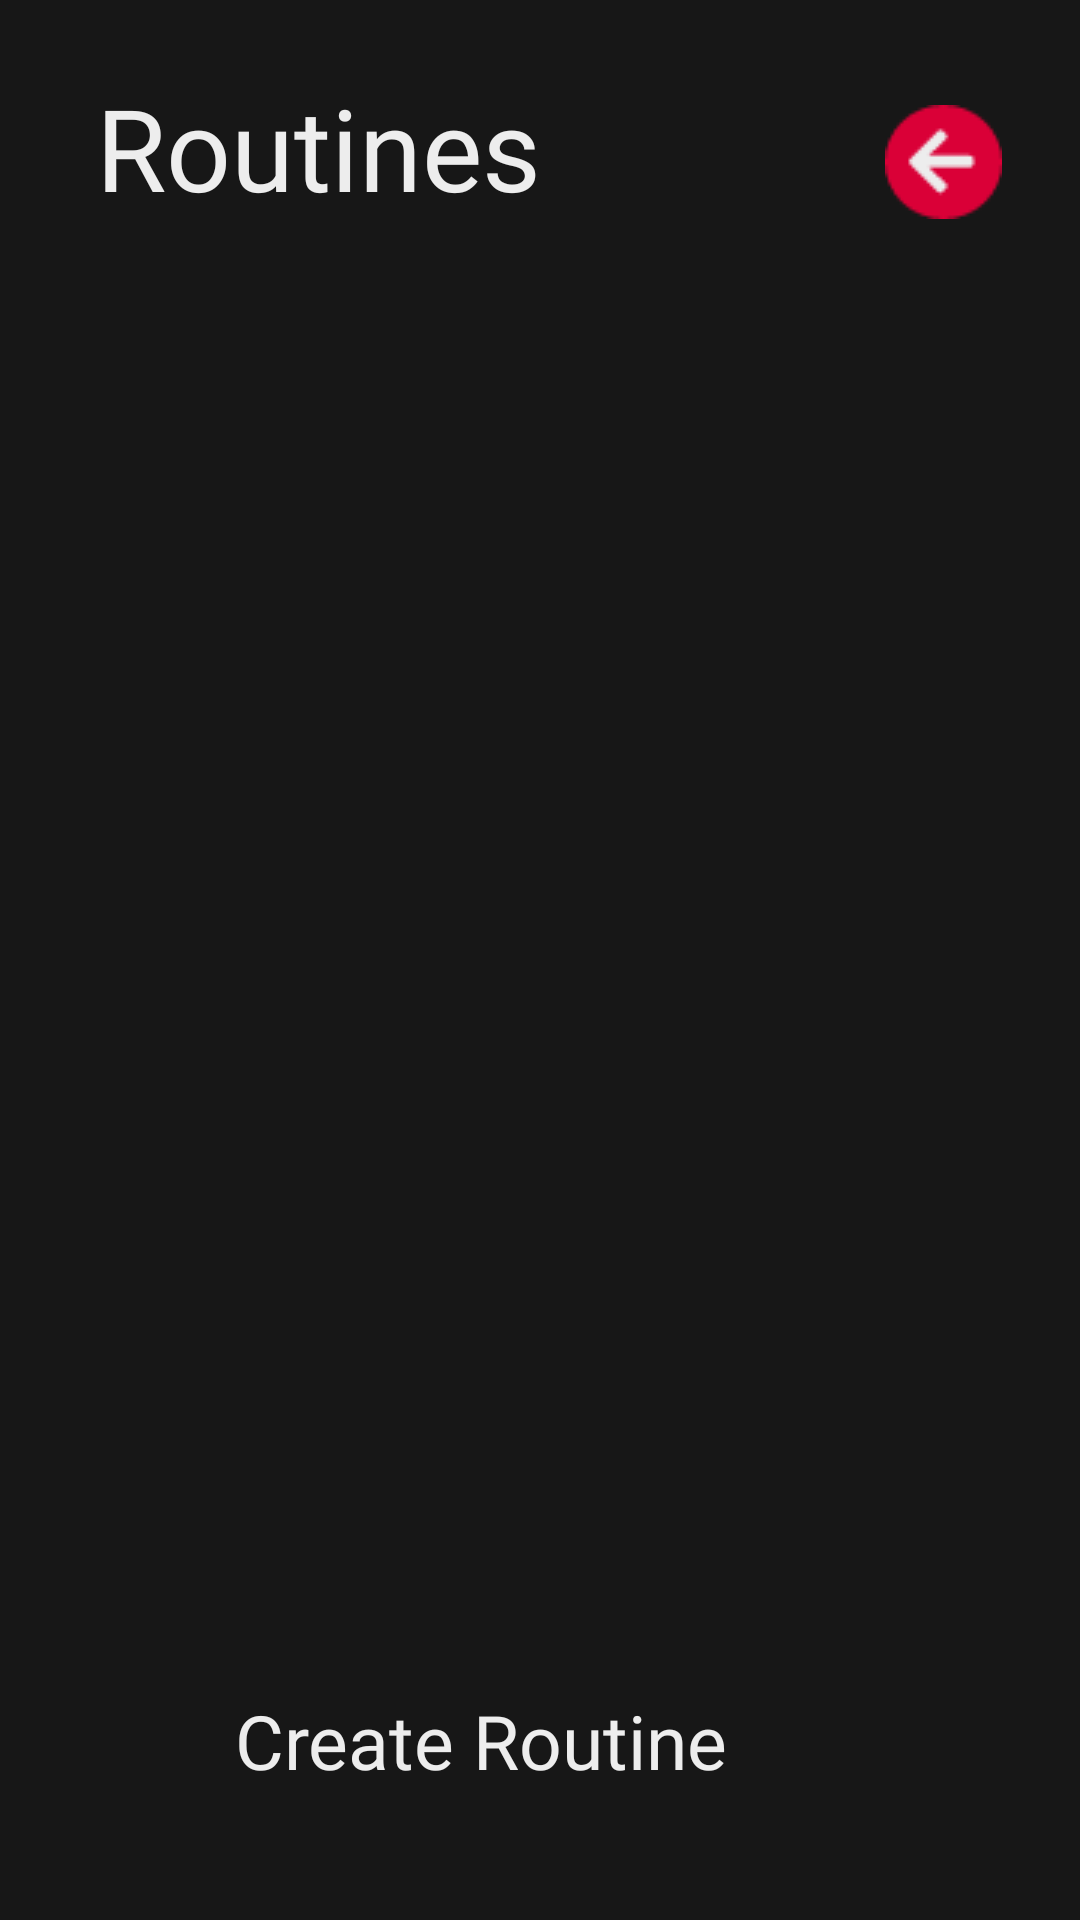

This screen was rendered from an Android layout file. Write that file and the resources it references.
<!-- AndroidManifest.xml: application theme Theme.FitnessGuide -->
<!-- res/layout/activity_routines.xml -->
<?xml version="1.0" encoding="utf-8"?>
<androidx.constraintlayout.widget.ConstraintLayout xmlns:android="http://schemas.android.com/apk/res/android"
  xmlns:app="http://schemas.android.com/apk/res-auto"
  xmlns:tools="http://schemas.android.com/tools"
  android:layout_width="match_parent"
  android:layout_height="match_parent"
  android:background="@color/primary_bg"
  tools:context=".routines.Routines">

  <androidx.constraintlayout.widget.ConstraintLayout
    android:id="@+id/spinner_routines"
    android:layout_width="match_parent"
    android:layout_height="match_parent"
    android:visibility="visible">
    <ProgressBar
      android:id="@+id/progressBar"
      style="?android:attr/progressBarStyle"
      android:layout_width="121dp"
      android:layout_height="78dp"
      android:indeterminate="false"
      android:indeterminateTint="@color/primary_text"
      app:layout_constraintBottom_toBottomOf="parent"
      app:layout_constraintEnd_toEndOf="parent"
      app:layout_constraintStart_toStartOf="parent"
      app:layout_constraintTop_toTopOf="parent" />
  </androidx.constraintlayout.widget.ConstraintLayout>
  <androidx.constraintlayout.widget.ConstraintLayout
    android:id="@+id/routines_ui"
    android:layout_width="match_parent"
    android:layout_height="match_parent"
    android:visibility="visible">

    <ScrollView
      android:id="@+id/scrollView2"
      android:layout_width="337dp"
      android:layout_height="487dp"
      app:layout_constraintBottom_toBottomOf="parent"
      app:layout_constraintEnd_toEndOf="parent"
      app:layout_constraintStart_toStartOf="parent"
      app:layout_constraintTop_toTopOf="parent"
      app:layout_constraintVertical_bias="0.559">
      <LinearLayout
        android:id="@+id/routines_list"
        android:layout_width="match_parent"
        android:layout_height="wrap_content"
        android:orientation="vertical"></LinearLayout>
    </ScrollView>
    <ImageButton
      android:id="@+id/back_btn"
      android:layout_width="wrap_content"
      android:layout_height="wrap_content"
      android:background="@null"
      android:contentDescription="@string/back_button"
      android:onClick="backBtn"
      android:src="@drawable/back_btn"
      android:translationY="12sp"
      app:layout_constraintBottom_toBottomOf="parent"
      app:layout_constraintEnd_toEndOf="parent"
      app:layout_constraintHorizontal_bias="0.919"
      app:layout_constraintStart_toStartOf="parent"
      app:layout_constraintTop_toTopOf="parent"
      app:layout_constraintVertical_bias="0.038" />
    <TextView
      android:id="@+id/textView8"
      android:layout_width="wrap_content"
      android:layout_height="wrap_content"
      android:fontFamily="@font/montserrat"
      android:text="@string/routines"
      android:textColor="@color/primary_text"
      android:textSize="38sp"
      app:layout_constraintBottom_toBottomOf="parent"
      app:layout_constraintEnd_toEndOf="parent"
      app:layout_constraintHorizontal_bias="0.151"
      app:layout_constraintStart_toStartOf="parent"
      app:layout_constraintTop_toTopOf="parent"
      app:layout_constraintVertical_bias="0.04" />
    <ImageButton
      android:id="@+id/create_routine_btn"
      android:layout_width="wrap_content"
      android:layout_height="wrap_content"
      android:background="@null"
      android:contentDescription="@string/create_routine_btn"
      android:onClick="createRoutine"
      app:layout_constraintBottom_toBottomOf="parent"
      app:layout_constraintEnd_toEndOf="parent"
      app:layout_constraintHorizontal_bias="0.099"
      app:layout_constraintStart_toStartOf="parent"
      app:layout_constraintTop_toTopOf="parent"
      app:layout_constraintVertical_bias="0.929"
      app:srcCompat="@drawable/add_blue_btn" />
    <TextView
      android:id="@+id/textView9"
      android:layout_width="wrap_content"
      android:layout_height="wrap_content"
      android:fontFamily="@font/montserrat"
      android:text="@string/create_routine"
      android:textColor="@color/primary_text"
      android:textSize="25sp"
      app:layout_constraintBottom_toBottomOf="parent"
      app:layout_constraintEnd_toEndOf="parent"
      app:layout_constraintHorizontal_bias="0.4"
      app:layout_constraintStart_toStartOf="parent"
      app:layout_constraintTop_toTopOf="parent"
      app:layout_constraintVertical_bias="0.929" />
  </androidx.constraintlayout.widget.ConstraintLayout>
</androidx.constraintlayout.widget.ConstraintLayout>
<!-- resources referenced by this layout -->
<resources>
  <color name="primary_bg">#171717</color>
  <color name="primary_text">#EDEDED</color>
  <!-- drawable add_blue_btn: png bitmap (drawable, 860 bytes) -->
  <!-- drawable back_btn: png bitmap (drawable, 940 bytes) -->
  <string name="back_button">Back Button</string>
  <string name="create_routine">Create Routine</string>
  <string name="create_routine_btn">Create Routine Btn</string>
  <string name="routines">Routines</string>
  <style name="Theme.FitnessGuide" parent="Theme.MaterialComponents.DayNight.DarkActionBar">
          
          <item name="colorPrimary">@color/primary_bg</item>
          <item name="colorPrimaryVariant">@color/primary_text</item>
          <item name="colorOnPrimary">@color/white</item>
          
          <item name="colorSecondary">@color/red</item>
          <item name="colorSecondaryVariant">@color/grey</item>
          <item name="colorOnSecondary">@color/black</item>
          
          <item name="android:statusBarColor" tools:targetApi="l">?attr/colorPrimaryVariant</item>
          
      </style>
  <color name="white">#FFFFFFFF</color>
  <color name="red">#DA0037</color>
  <color name="grey">#444444</color>
  <color name="black">#FF000000</color>
</resources>
